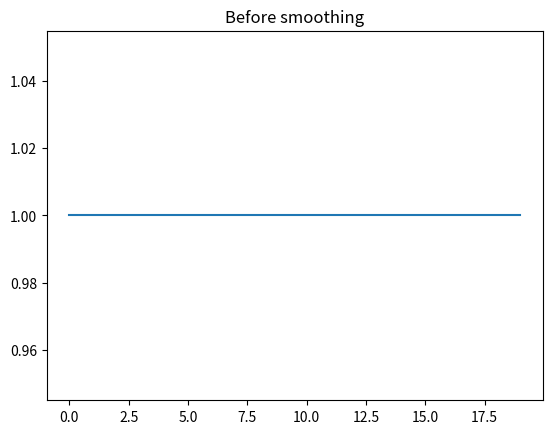

Python code for this plot: (Note: this script raises an exception after producing the figure.)
import pandas as pd
import numpy as np
from scipy import signal
import matplotlib.pyplot as plt


def smoothing(dataDf, kwargs):
    """smoothing function including sliding smoothing(box smoothing) and gaussian filter

    Parameters
    ----------
        dataDf:                 dataFrame
        kwargs:                 Dict


    Return
    ------
        dataDf:                 dataFrame

    """

    allowedScipyMethods = {"gaussian": {"winsize": 10, "sigma": 8}, "boxcar": {"winsize": 51}}

    userSetArgs = kwargs

    # Check if there is the user set a method for smoothing. If no method is provided then ust return the DataFrame
    if 'method' in userSetArgs:
        method = userSetArgs["method"]
        print('Smoothing method: ', method)
    else:
        print("No smoothing method applied")
        return dataDf

    if method in allowedScipyMethods.keys():
        # getting the list of default arguments for the provided smoothign method
        defaultArgs = allowedScipyMethods[method]

        # Checking if all arguments are provided by the user.If an argument is missing the defaul argument will be used
        for arg in defaultArgs.keys():
            if not (arg in userSetArgs.keys()):
                userSetArgs[arg] = defaultArgs[arg]
                print("Arg '" + arg + "' is set as default ", userSetArgs[arg])

        names = list(dataDf.columns.values)
        arr = dataDf.values

        # Looping through columns to apply the snoothing method for each column
        for c in range(arr.shape[1]):
            col = arr[:, c]
            # TODO: add padding

            # when winsize is even, int(winsize/2) is bigger than int((winsize-1)/2) by 1
            # when winsize is odd, int(winsize/2) is the same as int((winsize-1)/2)
            pad_head = [col[0]] * int((userSetArgs['winsize'] - 1) / 2)
            # print(pad_head)
            pad_tail = [col[-1]] * int(userSetArgs['winsize'] / 2)
            # print(pad_tail)

            s = np.r_[pad_head, col, pad_tail]

            w = eval('signal.' + method + '(' + ','.join(str(userSetArgs[arg]) for arg in defaultArgs.keys()) + ')')
            smoothed = np.convolve(w / w.sum(), s, mode='valid')
            arr[:, c] = smoothed

    return pd.DataFrame(data=arr, columns=names)


if __name__ == "__main__":
    trainingset = pd.DataFrame(data=np.zeros(20) + 1, columns=["Label"], dtype=int)

    # trainingset['Label1']= trainingset['Label']
    trainingset['Label'].iloc[0] = 10

    print("Orginal data")
    print(trainingset)
    plt.title('Before smoothing')
    plt.plot(trainingset)
    plt.show()

    trainingset = smoothing(trainingset, {"method": "gaussian", "winsize": 10})

    print("Smoothed data")
    print(trainingset)
    plt.title('After smoothing')
    plt.plot(trainingset)
    plt.show()
